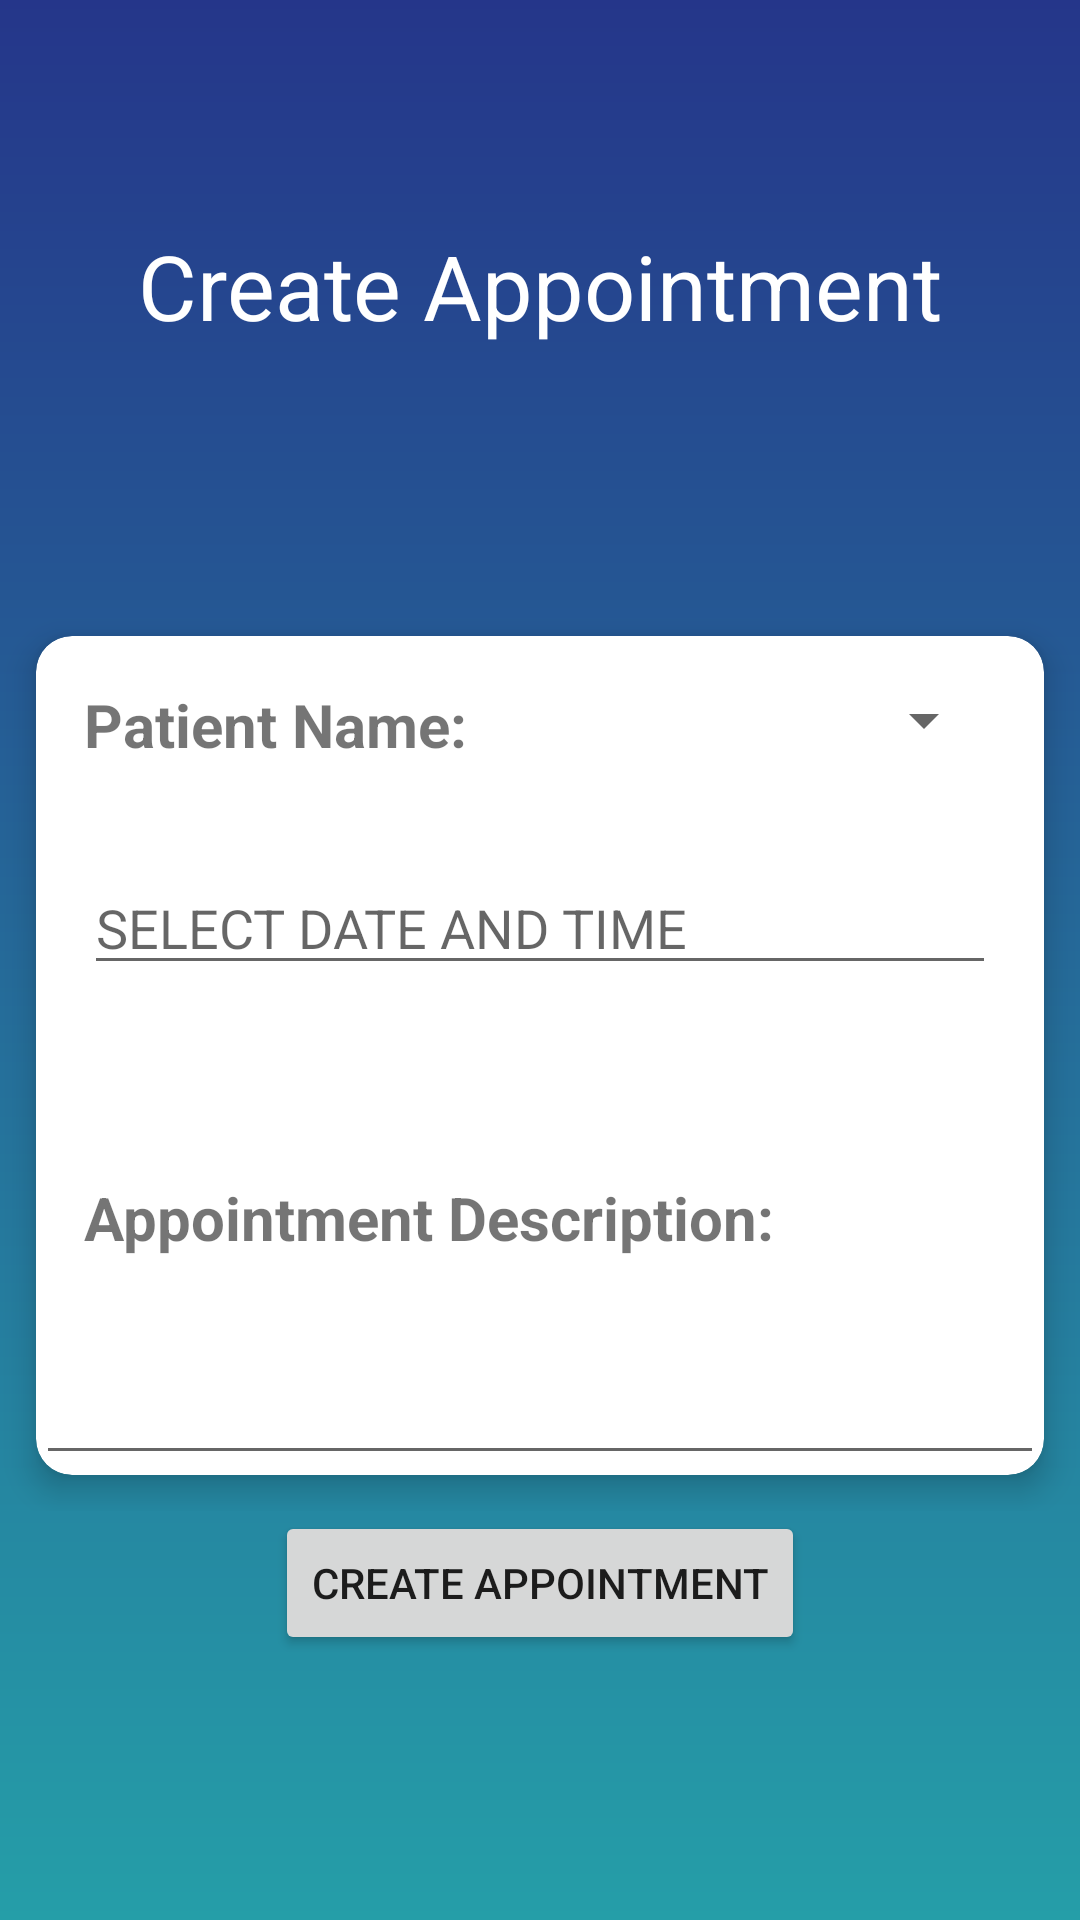

Produce the Android XML layout that renders to this screen, including the resource entries it uses.
<!-- AndroidManifest.xml: application theme AppTheme -->
<!-- res/layout/activity_create_appointment.xml -->
<?xml version="1.0" encoding="utf-8"?>
<RelativeLayout xmlns:android="http://schemas.android.com/apk/res/android"
    xmlns:app="http://schemas.android.com/apk/res-auto"
    xmlns:tools="http://schemas.android.com/tools"
    android:layout_width="match_parent"
    android:layout_height="match_parent"
    android:background="@drawable/newbg"
    tools:context=".CreateAppointmentActivity">
<TextView
    android:layout_width="match_parent"
    android:layout_height="wrap_content"
    android:text="Create Appointment"
    android:textColor="#ffffff"
    android:textSize="30sp"
    android:textAlignment="center"
    android:layout_marginTop="75dp"/>
    <LinearLayout
        android:layout_width="match_parent"
        android:layout_height="wrap_content"
        android:id="@+id/ll1"
        android:orientation="vertical"
        android:layout_marginTop="200dp">

    <androidx.cardview.widget.CardView
        android:layout_width="match_parent"
        android:layout_height="match_parent"
        app:cardElevation="6dp"
        app:cardCornerRadius="12dp"
        android:layout_margin="12dp">
<LinearLayout
    android:id="@+id/linearLayout"
    android:orientation="vertical"
    android:layout_width="match_parent"
    android:layout_height="wrap_content">

    <LinearLayout
        android:orientation="horizontal"
        android:layout_width="match_parent"
        android:layout_height="wrap_content"
        android:padding="16dp">

        <TextView
            android:text="Patient Name:"
            android:textStyle="bold"
            android:textSize="20sp"
            android:layout_width="0dp"
            android:layout_height="wrap_content"
            android:layout_weight="0.25"/>

        <Spinner
            android:id="@+id/spinnerPatient"
            android:layout_width="wrap_content"
            android:layout_height="wrap_content"
            android:prompt="@string/app_name"
            android:spinnerMode="dropdown"/>

    </LinearLayout>

    <LinearLayout
        android:orientation="horizontal"
        android:layout_width="match_parent"
        android:layout_height="wrap_content">

        <TextView
            android:text="Patient ID:"
            android:layout_width="0dp"
            android:layout_height="wrap_content"
            android:layout_weight="0.25"
            android:visibility="gone"/>

        <TextView
            android:id="@+id/textViewPatID"
            android:text=""
            android:layout_width="0dp"
            android:layout_height="wrap_content"
            android:layout_weight="0.25"
            android:visibility="gone"/>
    </LinearLayout>


    <LinearLayout
        android:orientation="horizontal"
        android:layout_width="match_parent"
        android:layout_height="wrap_content"
        android:padding="16dp">


        <EditText
            android:id="@+id/date_time_input"
            android:hint="SELECT DATE AND TIME"
            android:layout_width="match_parent"
            android:layout_height="wrap_content"/>

    </LinearLayout>

    <LinearLayout
        android:orientation="horizontal"
        android:layout_width="match_parent"
        android:layout_height="wrap_content"
        android:padding="16dp"/>

    <TextView
        android:text="Appointment Description:"
        android:textStyle="bold"
        android:textSize="20sp"
        android:layout_width="match_parent"
        android:layout_height="wrap_content"
        android:layout_weight="0.25"
        android:padding="16dp"/>

        <EditText
            android:id="@+id/editAppointmentFor"
            android:hint=""
            android:inputType="textMultiLine"
            android:layout_width="match_parent"
            android:layout_height="wrap_content"
            android:padding="16dp"/>
    </LinearLayout>
    </androidx.cardview.widget.CardView>
    </LinearLayout>


    <Button
        android:id="@+id/buttonCreateAppointment"
        android:text="Create Appointment"
        android:layout_width="wrap_content"
        android:layout_height="wrap_content"
        android:layout_below="@+id/ll1"
        android:layout_centerInParent="true"/>

</RelativeLayout>
<!-- resources referenced by this layout -->
<resources>
  <!-- drawable newbg (drawable) -->
  <?xml version="1.0" encoding="utf-8"?>
  <shape xmlns:android="http://schemas.android.com/apk/res/android">
  
      <gradient
          android:startColor="#25368A"
          android:endColor="#259EA8"
          android:angle="270"/>
  </shape>
  <string name="app_name">AndroidPHPmySQL</string>
  <style name="AppTheme" parent="Theme.AppCompat.Light.DarkActionBar">
          
          <item name="colorPrimary">#25368A</item>
          <item name="colorPrimaryDark">#25368A</item>
          <item name="colorAccent">@color/colorAccent</item>
      </style>
  <color name="colorAccent">#03DAC5</color>
</resources>
